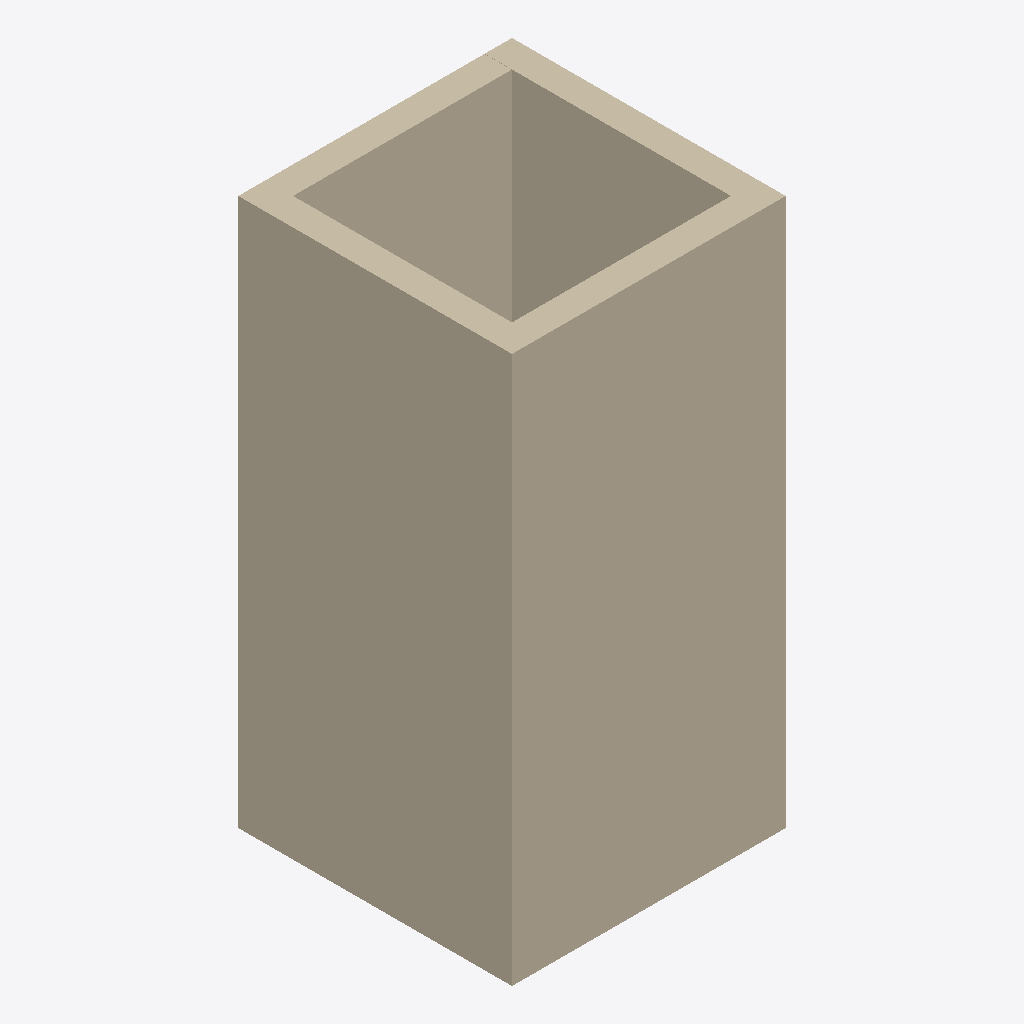
Isometric view of an IFC building model (IFC-SPF (STEP), schema IFC4, length unit metre), seen from the south-west, elements coloured by IFC class: 4 walls (beige).
Extent 10.0 m × 10.0 m × 20.0 m (x, y, z). Storeys (1): My Storey at 0.00 m. Elements (4): 4 IfcWall.

HEADER;
FILE_DESCRIPTION(('ViewDefinition[DesignTransferView]'),'2;1');
FILE_NAME('scenario1_tower_thin_walls.ifc','2023-12-22T15:58:34+01:00',(),(),'IfcOpenShell v0.7.0-6c9e130ca','BlenderBIM 0.0.231214-cfdc540','Nobody');
FILE_SCHEMA(('IFC4'));
ENDSEC;
DATA;
#1=IFCPROJECT('2mXoHqXz59twBegQC2PmzE',$,'My Project',$,$,$,$,(#14,#26),#9);
#30=IFCSITE('1DoKjHuETEQvwixb13795O',$,'My Site',$,$,#53,$,$,$,$,$,$,$,$);
#36=IFCBUILDING('3JO4FYDfb2nR_Q$xSFzNp6',$,'My Building',$,$,#59,$,$,$,$,$,$);
#42=IFCBUILDINGSTOREY('16HCbRvD99dv6wFWzEm5Vo',$,'My Storey',$,$,#65,$,$,$,$);
#290=IFCWALL('2kG5$9BjjDAQ2qGbUPG7Jt',$,'Wall',$,$,#446,#297,$,$);
#392=IFCWALL('3ugB7jJ4j2GQKeY81rYUd9',$,'Wall',$,$,#471,#398,$,$);
#342=IFCWALL('2YEcxHEu5EUh98JkrOxXFe',$,'Wall',$,$,#466,#348,$,$);
#417=IFCWALL('3nshQereX4Lhnj_ivUS0oO',$,'Wall',$,$,#476,#423,$,$);
ENDSEC;
